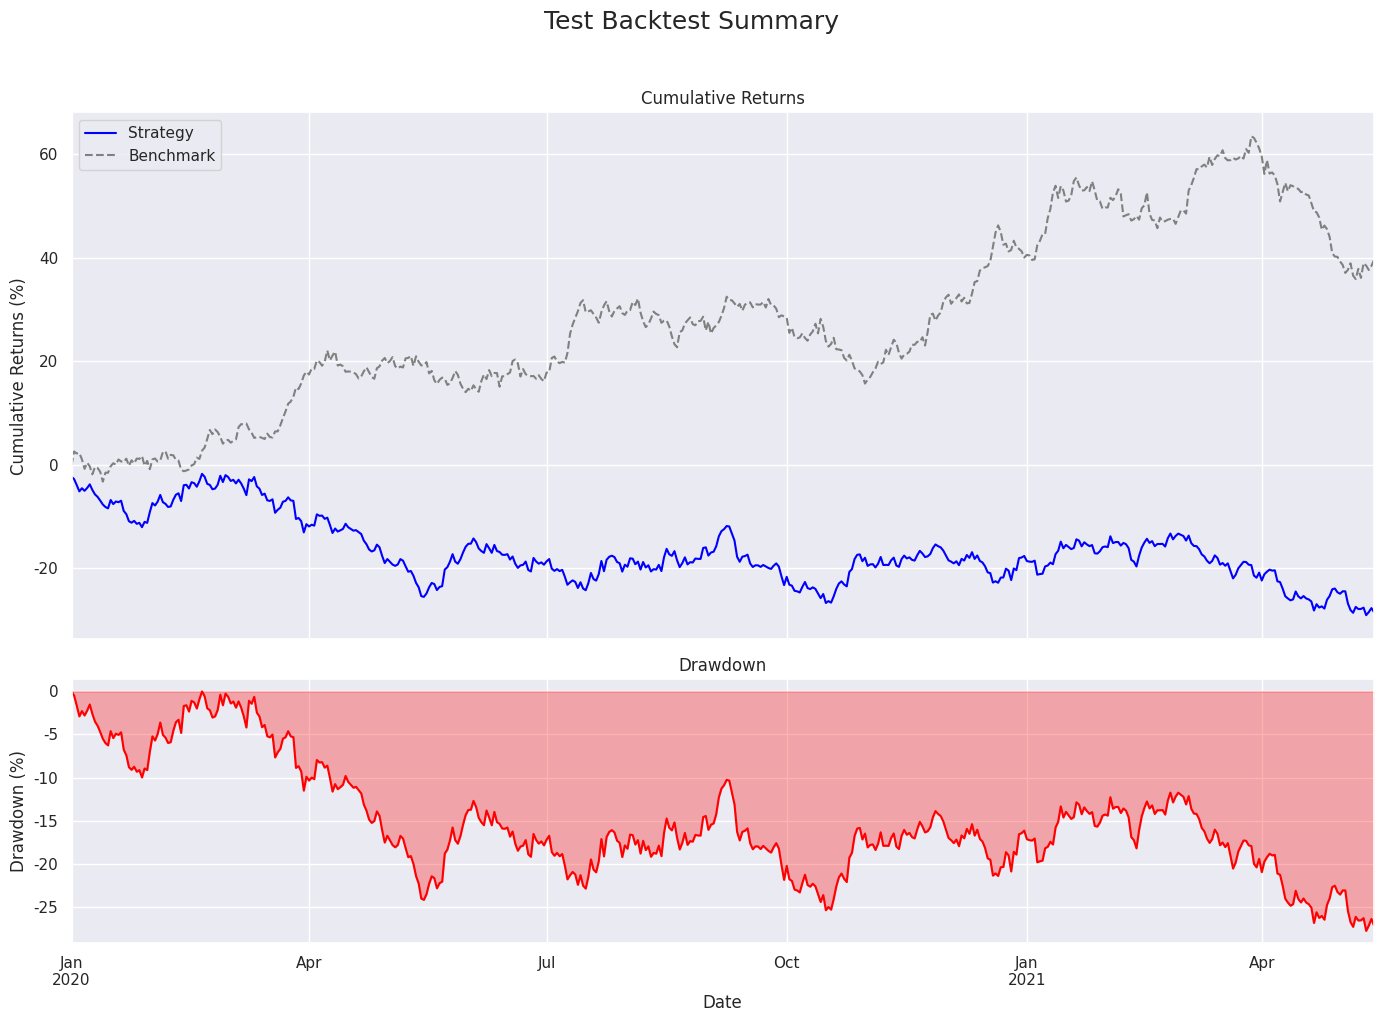
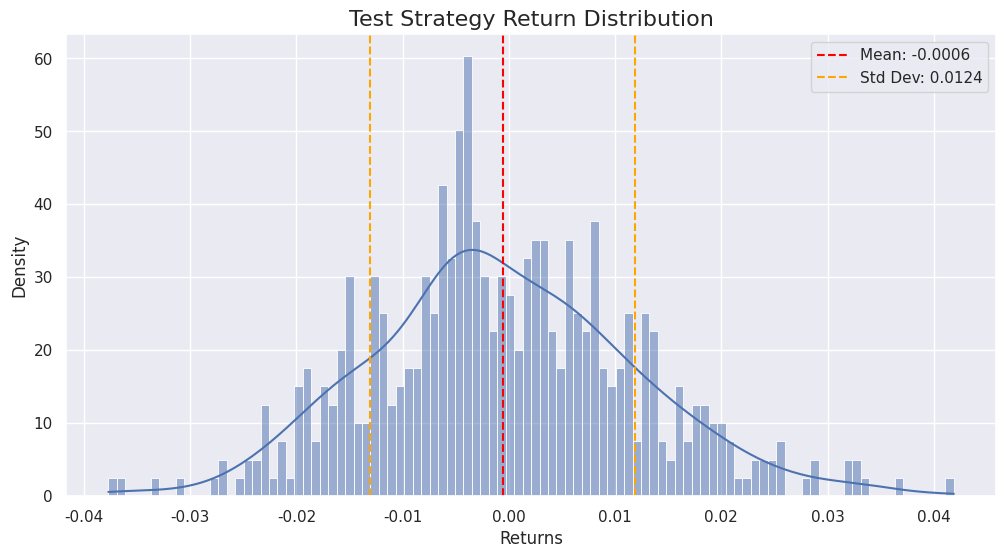
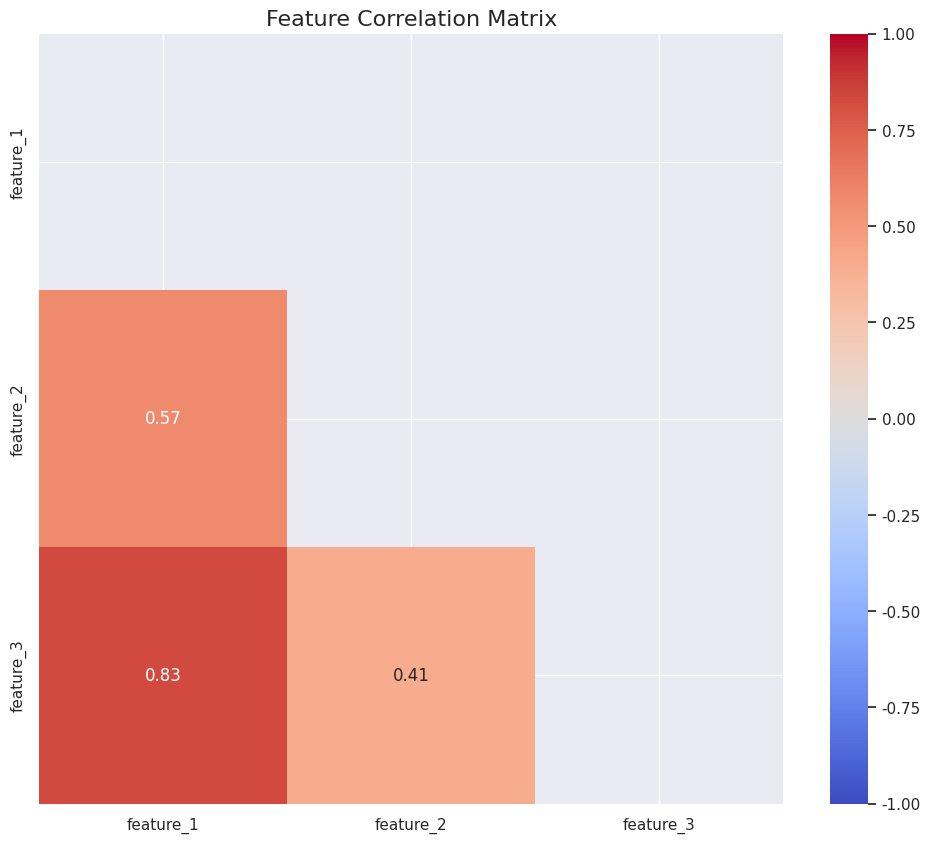

The script that saved these images, in order:
# File: visualisations.py
# Description: Helper functions for plotting and visualization.

import matplotlib.pyplot as plt
import seaborn as sns
import pandas as pd
import numpy as np

# Set a consistent, professional theme for all plots
sns.set_theme(style="darkgrid")

# --- 1. EDA PLOTS ---

def plot_price_history(df, price_col='close', title='Price History'):
    """
    Plots the price history for one or more tickers.
    
    Args:
        df (pd.DataFrame): DataFrame with either:
            - A 'ticker' column (for multiple tickers)
            - A single price_col (for one ticker)
        price_col (str): The column name of the price to plot.
    """
    plt.figure(figsize=(14, 7))
    
    if 'ticker' in df.columns or 'ticker' in df.index.names:
        # Use seaborn for easy multi-ticker plotting
        sns.lineplot(data=df, x='date', y=price_col, hue='ticker')
    else:
        # Use simple pandas plot for single ticker
        df[price_col].plot()
        
    plt.title(title, fontsize=16)
    plt.ylabel('Adjusted Close Price')
    plt.xlabel('Date')
    plt.legend()
    plt.show()

def plot_correlation_heatmap(df, title='Feature Correlation Matrix'):
    """
    Plots a heatmap of the correlation matrix for a DataFrame's columns.
    
    Args:
        df (pd.DataFrame): DataFrame with numeric features.
    """
    if df.empty:
        print("Cannot plot correlation matrix for an empty DataFrame.")
        return

    plt.figure(figsize=(12, 10))
    corr_matrix = df.corr()
    
    # Create a mask to hide the upper triangle
    mask = np.triu(np.ones_like(corr_matrix, dtype=bool))
    
    sns.heatmap(corr_matrix, 
                annot=True,       # Show correlation values
                fmt='.2f',        # Format to 2 decimal places
                cmap='coolwarm',  # Color map
                mask=mask,        # Apply the mask
                vmin=-1, vmax=1)  # Set color bar range
    
    plt.title(title, fontsize=16)
    plt.show()

def plot_return_distribution(returns_series, title='Return Distribution'):
    """
    Plots a histogram and KDE for a series of returns.
    
    Args:
        returns_series (pd.Series): A series of (e.g., daily) returns.
    """
    plt.figure(figsize=(12, 6))
    sns.histplot(returns_series, kde=True, bins=100, stat="density")
    
    # Calculate and display mean and std dev
    mean = returns_series.mean()
    std = returns_series.std()
    
    plt.axvline(mean, color='red', linestyle='--', label=f'Mean: {mean:.4f}')
    plt.axvline(mean + std, color='orange', linestyle='--', label=f'Std Dev: {std:.4f}')
    plt.axvline(mean - std, color='orange', linestyle='--')
    
    plt.title(title, fontsize=16)
    plt.xlabel('Returns')
    plt.legend()
    plt.show()

# --- 2. BACKTEST EVALUATION PLOTS ---

def plot_backtest_summary(returns_series, benchmark_returns=None, title='Strategy Backtest Performance'):
    """
    Plots the cumulative returns and drawdown for a strategy's returns.
    
    Args:
        returns_series (pd.Series): Series of strategy's periodic returns.
        benchmark_returns (pd.Series, optional): Series of benchmark returns (e.g., S&P 500).
        title (str): Overall title for the plots.
    """
    
    # --- 1. Calculate Cumulative Returns ---
    cumulative_returns = (1 + returns_series).cumprod() - 1
    
    # --- 2. Calculate Drawdown ---
    # a. Calculate cumulative product
    cumulative_prod = (1 + returns_series).cumprod()
    # b. Find running maximum
    running_max = cumulative_prod.cummax()
    # c. Calculate drawdown
    drawdown = (cumulative_prod - running_max) / running_max
    
    # --- 3. Create the Plots ---
    # Create a figure with 2 subplots (one above the other)
    fig, (ax1, ax2) = plt.subplots(2, 1, figsize=(14, 10), sharex=True, 
                                   gridspec_kw={'height_ratios': [2, 1]})
    
    fig.suptitle(title, fontsize=18, y=1.02)
    
    # --- Plot 1: Cumulative Returns ---
    (cumulative_returns * 100).plot(ax=ax1, label='Strategy', color='blue')
    ax1.set_ylabel('Cumulative Returns (%)')
    ax1.set_title('Cumulative Returns')
    
    if benchmark_returns is not None:
        # Align index just in case
        benchmark_returns = benchmark_returns.reindex(returns_series.index)
        cum_benchmark = (1 + benchmark_returns).cumprod() - 1
        (cum_benchmark * 100).plot(ax=ax1, label='Benchmark', color='gray', linestyle='--')
        
    ax1.legend()
    ax1.grid(True)
    
    # --- Plot 2: Drawdown ---
    (drawdown * 100).plot(ax=ax2, label='Drawdown', color='red')
    ax2.fill_between(drawdown.index, (drawdown * 100), 0, color='red', alpha=0.3)
    ax2.set_ylabel('Drawdown (%)')
    ax2.set_title('Drawdown')
    ax2.set_xlabel('Date')
    ax2.grid(True)
    
    plt.tight_layout()
    plt.show()

# --- Main execution block (for testing) ---

if __name__ == "__main__":
    # This block runs only when you execute `python visualizations.py`
    
    print("Running visualization test plots...")
    
    # 1. Create dummy data for testing
    dates = pd.date_range(start='2020-01-01', periods=500)
    
    # Dummy strategy returns
    strategy_returns = pd.Series(
        np.random.normal(loc=0.0008, scale=0.012, size=500), 
        index=dates
    )
    
    # Dummy benchmark returns
    benchmark_returns = pd.Series(
        np.random.normal(loc=0.0005, scale=0.01, size=500), 
        index=dates
    )
    
    # 2. Test the backtest plot
    print("\nTesting plot_backtest_summary...")
    plot_backtest_summary(strategy_returns, 
                          benchmark_returns=benchmark_returns, 
                          title="Test Backtest Summary")

    # 3. Test the distribution plot
    print("\nTesting plot_return_distribution...")
    plot_return_distribution(strategy_returns, title="Test Strategy Return Distribution")
    
    # 4. Test Correlation plot
    print("\nTesting plot_correlation_heatmap...")
    test_df = pd.DataFrame({
        'feature_1': np.random.rand(100),
        'feature_2': np.random.rand(100) * 0.5,
        'feature_3': np.random.rand(100) * -0.8
    })
    test_df['feature_1'] = test_df['feature_1'] + test_df['feature_2']
    test_df['feature_3'] = test_df['feature_3'] + test_df['feature_1']
    plot_correlation_heatmap(test_df)
    
    print("\nVisualization tests complete.")